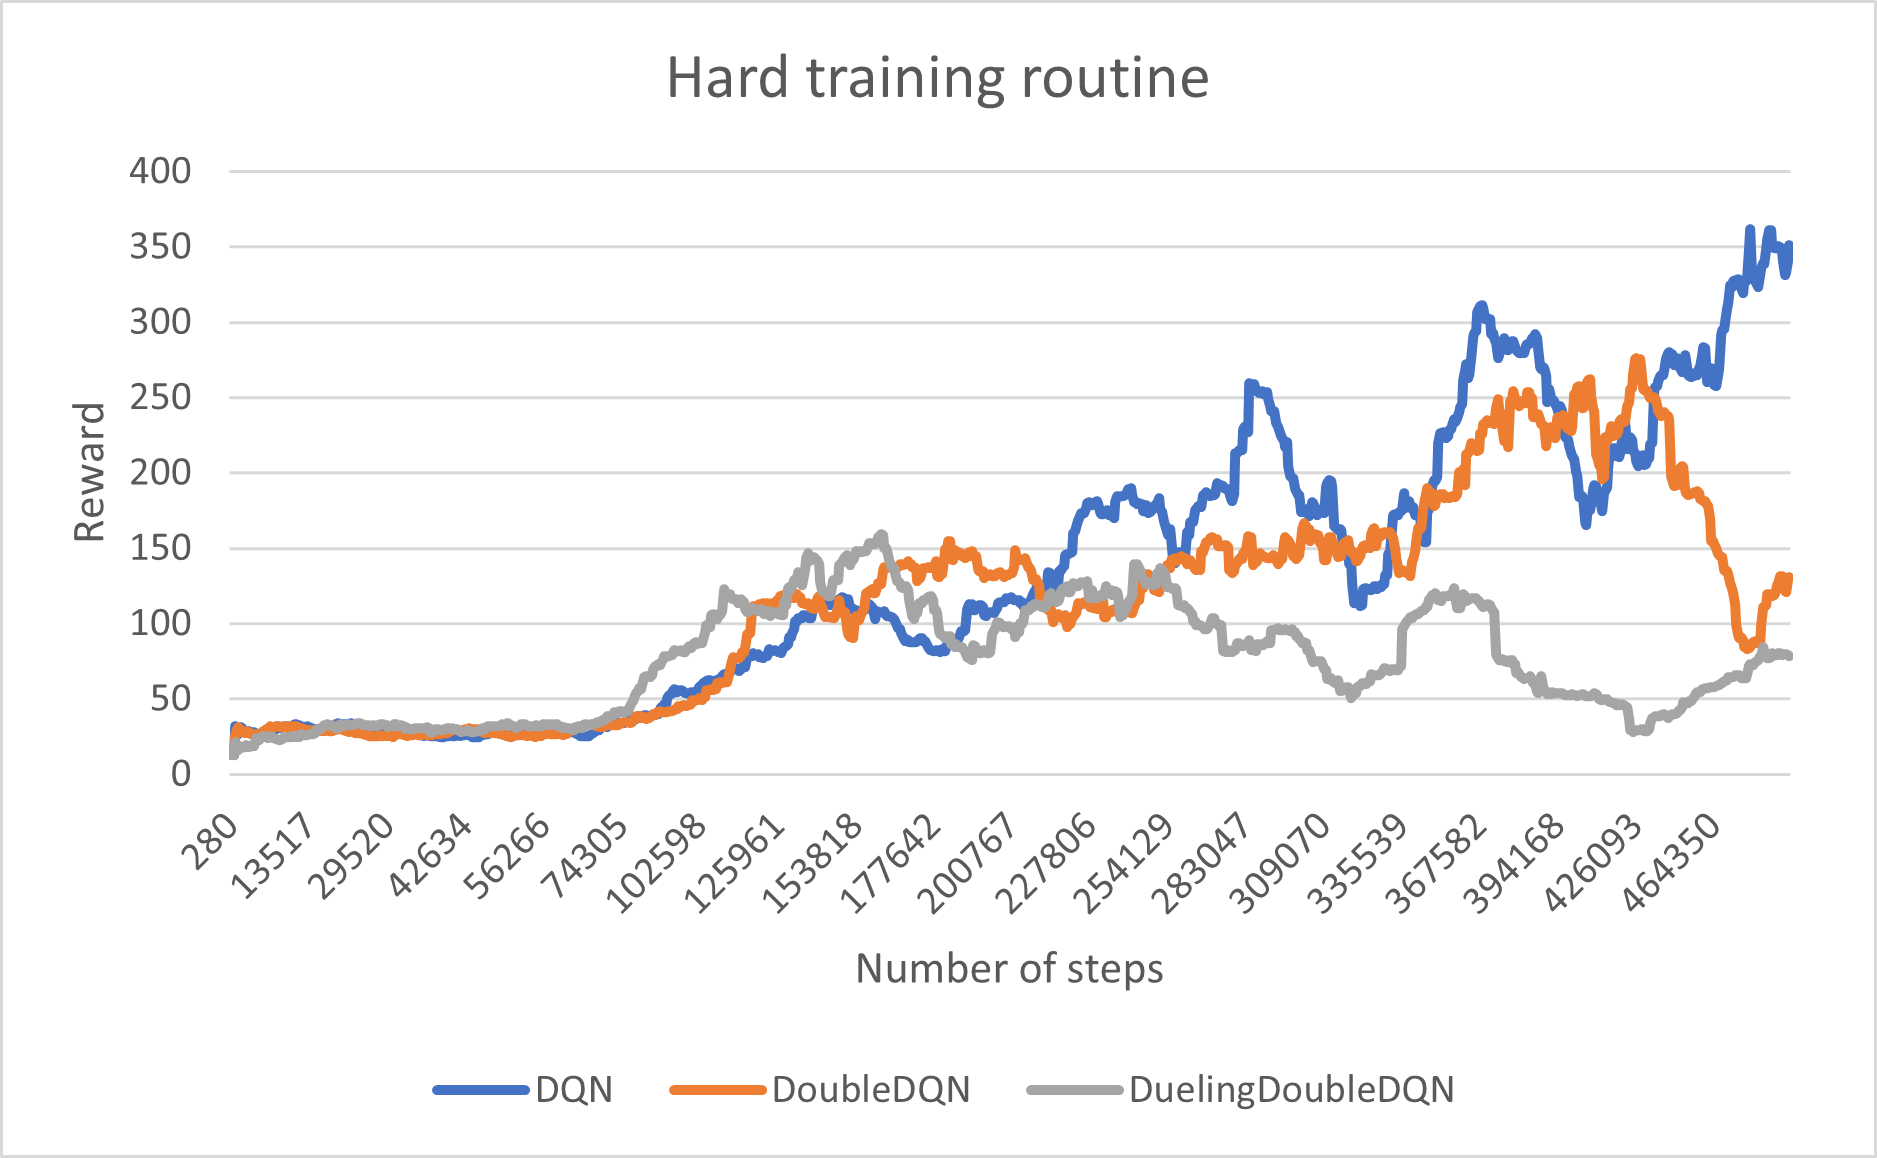

Values plotted in this chart, from the file beside it:
Wall time, Step, Value, Value, Value
1606424653, 280, 12.5, 12.5, 12.5
1606424653, 481, 13.33, 13.33, 13.33
1606424653, 510, 12.86, 12.86, 12.86
1606424655, 1348, 31.67, 25.91, 21.11
1606424655, 1470, 25.91, 29.58, 17.27
1606424656, 1930, 29.58, 31.07, 15.83
1606424656, 2028, 28.85, 29.67, 18.57
1606424656, 2341, 31.07, 27.81, 17.33
1606424656, 2434, 29.67, 27.94, 18.12
1606424656, 2465, 27.81, 27.5, 17.65
1606424657, 2618, 27.94, 28.68, 19.44
1606424657, 2692, 27.5, 27.25, 18.95
1606424657, 3117, 28.68, 27.86, 18
1606424658, 3277, 27.25, 26.6, 18.57
1606424658, 3460, 27.86, 26.73, 19.6
1606424659, 3727, 27.61, 26.29, 18.85
1606424659, 4080, 26.6, 26.32, 24.19
1606424659, 4249, 26.73, 25.57, 23.53
1606424661, 4968, 26.29, 24.73, 22.86
1606424661, 5080, 26.09, 26.12, 24.05
1606424661, 5198, 26.21, 28.05, 25.25
1606424661, 5321, 26.32, 28.6, 25.12
1606424661, 5352, 25.57, 28.64, 24.88
1606424661, 5454, 24.73, 29.78, 24.32
1606424663, 6404, 26.12, 30.22, 23.78
1606424664, 6729, 28.05, 31.88, 25
1606424664, 7135, 28.6, 31, 25.21
1606424665, 7206, 28.64, 30.59, 24.2
1606424665, 7495, 29.78, 30.93, 24.12
1606424665, 7744, 30.22, 32.18, 22.96
1606424666, 8573, 31.88, 31.96, 23.09
1606424667, 8722, 31, 31.58, 22.68
1606424667, 8755, 30.59, 31.55, 22.46
1606424668, 9355, 30.93, 31.48, 23.45
1606424669, 9957, 32.18, 30.97, 24.75
1606424670, 10121, 31.79, 31.72, 24.76
1606424671, 10213, 31.58, 30.91, 24.45
1606424671, 10258, 31.21, 30.6, 24.32
1606424675, 10617, 30.98, 32.21, 24.55
1606424676, 10787, 31.13, 31.96, 25.07
1606424684, 11698, 32.27, 31.6, 24.86
1606424689, 12226, 33.03, 31.71, 25.07
1606424690, 12362, 32.99, 31.69, 24.73
1606424691, 12409, 32.79, 31.27, 25.07
1606424691, 12441, 32.32, 30.84, 24.73
1606424693, 12597, 32.14, 30.7, 26.36
1606424694, 12698, 31.53, 30.31, 25.7
1606424694, 12729, 31.23, 29.59, 25.75
1606424696, 12890, 30.95, 29.24, 25.76
1606424700, 13393, 31.87, 29.25, 25.7
1606424701, 13517, 31.56, 29.26, 26.55
1606424704, 13871, 30.89, 29.04, 26.36
1606424705, 13904, 30.5, 28.72, 26.74
1606424706, 14026, 30, 29.21, 26.89
1606424710, 14467, 29.65, 28.75, 27.16
1606424713, 14857, 29.77, 29.15, 29.25
1606424714, 14920, 29.54, 29.25, 29.95
1606424715, 15056, 29.66, 29.65, 29.95
1606424715, 15101, 29.44, 28.8, 29.95
1606424716, 15152, 29.22, 29.05, 32
... 940 more rows
